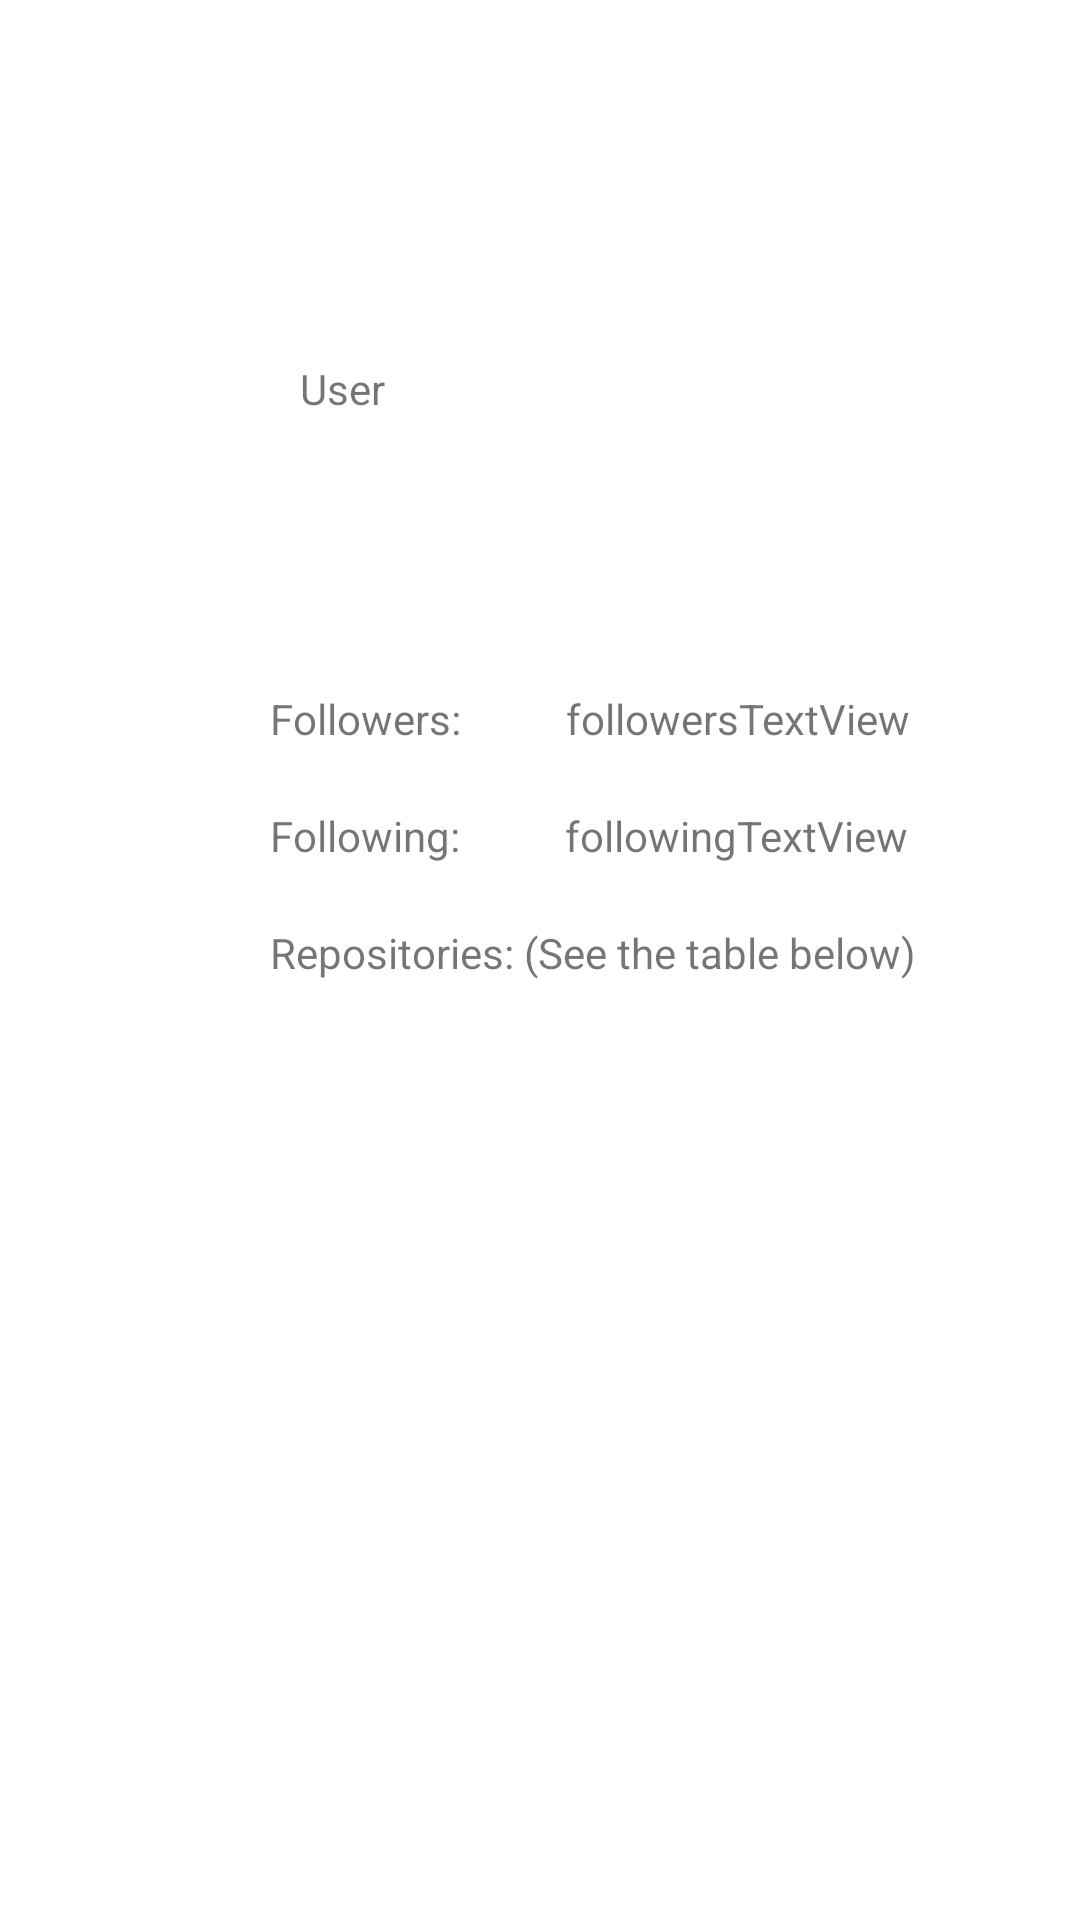

This screen was rendered from an Android layout file. Write that file and the resources it references.
<!-- AndroidManifest.xml: application theme Theme.Minim2_GerardBelvis -->
<!-- res/layout/activity_main.xml -->
<?xml version="1.0" encoding="utf-8"?>
<androidx.constraintlayout.widget.ConstraintLayout xmlns:android="http://schemas.android.com/apk/res/android"
    xmlns:app="http://schemas.android.com/apk/res-auto"
    xmlns:tools="http://schemas.android.com/tools"
    android:layout_width="match_parent"
    android:layout_height="match_parent"
    tools:context=".MainActivity">

    <ImageView
        android:id="@+id/profileImageView"
        android:layout_width="wrap_content"
        android:layout_height="wrap_content"
        android:layout_marginStart="50dp"
        android:layout_marginLeft="50dp"
        android:layout_marginTop="50dp"
        app:layout_constraintStart_toStartOf="parent"
        app:layout_constraintTop_toTopOf="parent"
        tools:srcCompat="@tools:sample/avatars" />

    <TextView
        android:id="@+id/userTextView"
        android:layout_width="wrap_content"
        android:layout_height="wrap_content"
        android:layout_marginStart="50dp"
        android:layout_marginLeft="50dp"
        android:layout_marginTop="120dp"
        android:text="User"
        app:layout_constraintStart_toEndOf="@+id/profileImageView"
        app:layout_constraintTop_toTopOf="parent" />

    <TextView
        android:id="@+id/textView4"
        android:layout_width="wrap_content"
        android:layout_height="wrap_content"
        android:layout_marginStart="90dp"
        android:layout_marginLeft="90dp"
        android:layout_marginTop="230dp"
        android:text="Followers:"
        app:layout_constraintStart_toStartOf="parent"
        app:layout_constraintTop_toTopOf="parent" />

    <TextView
        android:id="@+id/textView5"
        android:layout_width="wrap_content"
        android:layout_height="wrap_content"
        android:layout_marginStart="90dp"
        android:layout_marginLeft="90dp"
        android:layout_marginTop="20dp"
        android:text="Following:"
        app:layout_constraintStart_toStartOf="parent"
        app:layout_constraintTop_toBottomOf="@+id/textView4" />

    <TextView
        android:id="@+id/textView6"
        android:layout_width="wrap_content"
        android:layout_height="wrap_content"
        android:layout_marginStart="90dp"
        android:layout_marginLeft="90dp"
        android:layout_marginTop="20dp"
        android:text="Repositories: (See the table below)"
        app:layout_constraintStart_toStartOf="parent"
        app:layout_constraintTop_toBottomOf="@+id/textView5" />

    <TextView
        android:id="@+id/followersTextView"
        android:layout_width="wrap_content"
        android:layout_height="wrap_content"
        android:layout_marginStart="35dp"
        android:layout_marginLeft="35dp"
        android:layout_marginTop="230dp"
        android:text="followersTextView"
        app:layout_constraintStart_toEndOf="@+id/textView4"
        app:layout_constraintTop_toTopOf="parent" />

    <TextView
        android:id="@+id/followingTextView"
        android:layout_width="wrap_content"
        android:layout_height="wrap_content"
        android:layout_marginStart="35dp"
        android:layout_marginLeft="35dp"
        android:layout_marginTop="20dp"
        android:text="followingTextView"
        app:layout_constraintStart_toEndOf="@+id/textView5"
        app:layout_constraintTop_toBottomOf="@+id/followersTextView" />

    <androidx.recyclerview.widget.RecyclerView
        android:id="@+id/recyclerView"
        android:layout_width="373dp"
        android:layout_height="371dp"
        android:layout_marginTop="16dp"
        app:layout_constraintEnd_toEndOf="parent"
        app:layout_constraintStart_toStartOf="parent"
        app:layout_constraintTop_toBottomOf="@+id/textView6" />

    <ProgressBar
        android:id="@+id/progressBar"
        style="?android:attr/progressBarStyle"
        android:layout_width="wrap_content"
        android:layout_height="wrap_content"
        android:layout_marginTop="24dp"
        app:layout_constraintEnd_toEndOf="parent"
        app:layout_constraintStart_toStartOf="parent"
        app:layout_constraintTop_toBottomOf="@+id/textView6" />

</androidx.constraintlayout.widget.ConstraintLayout>
<!-- resources referenced by this layout -->
<resources>
  <style name="Theme.Minim2_GerardBelvis" parent="Theme.MaterialComponents.DayNight.DarkActionBar">
          
          <item name="colorPrimary">@color/purple_500</item>
          <item name="colorPrimaryVariant">@color/purple_700</item>
          <item name="colorOnPrimary">@color/white</item>
          
          <item name="colorSecondary">@color/teal_200</item>
          <item name="colorSecondaryVariant">@color/teal_700</item>
          <item name="colorOnSecondary">@color/black</item>
          
          <item name="android:statusBarColor" tools:targetApi="l">?attr/colorPrimaryVariant</item>
          
      </style>
  <!-- not gathered from this repository: default colours our renderer supplied (Android Studio template values) -->
  <color name="purple_500">#FF6200EE</color>
  <color name="purple_700">#FF3700B3</color>
  <color name="teal_200">#FF03DAC5</color>
  <color name="teal_700">#FF018786</color>
  <color name="black">#FF000000</color>
  <color name="white">#FFFFFFFF</color>
</resources>
